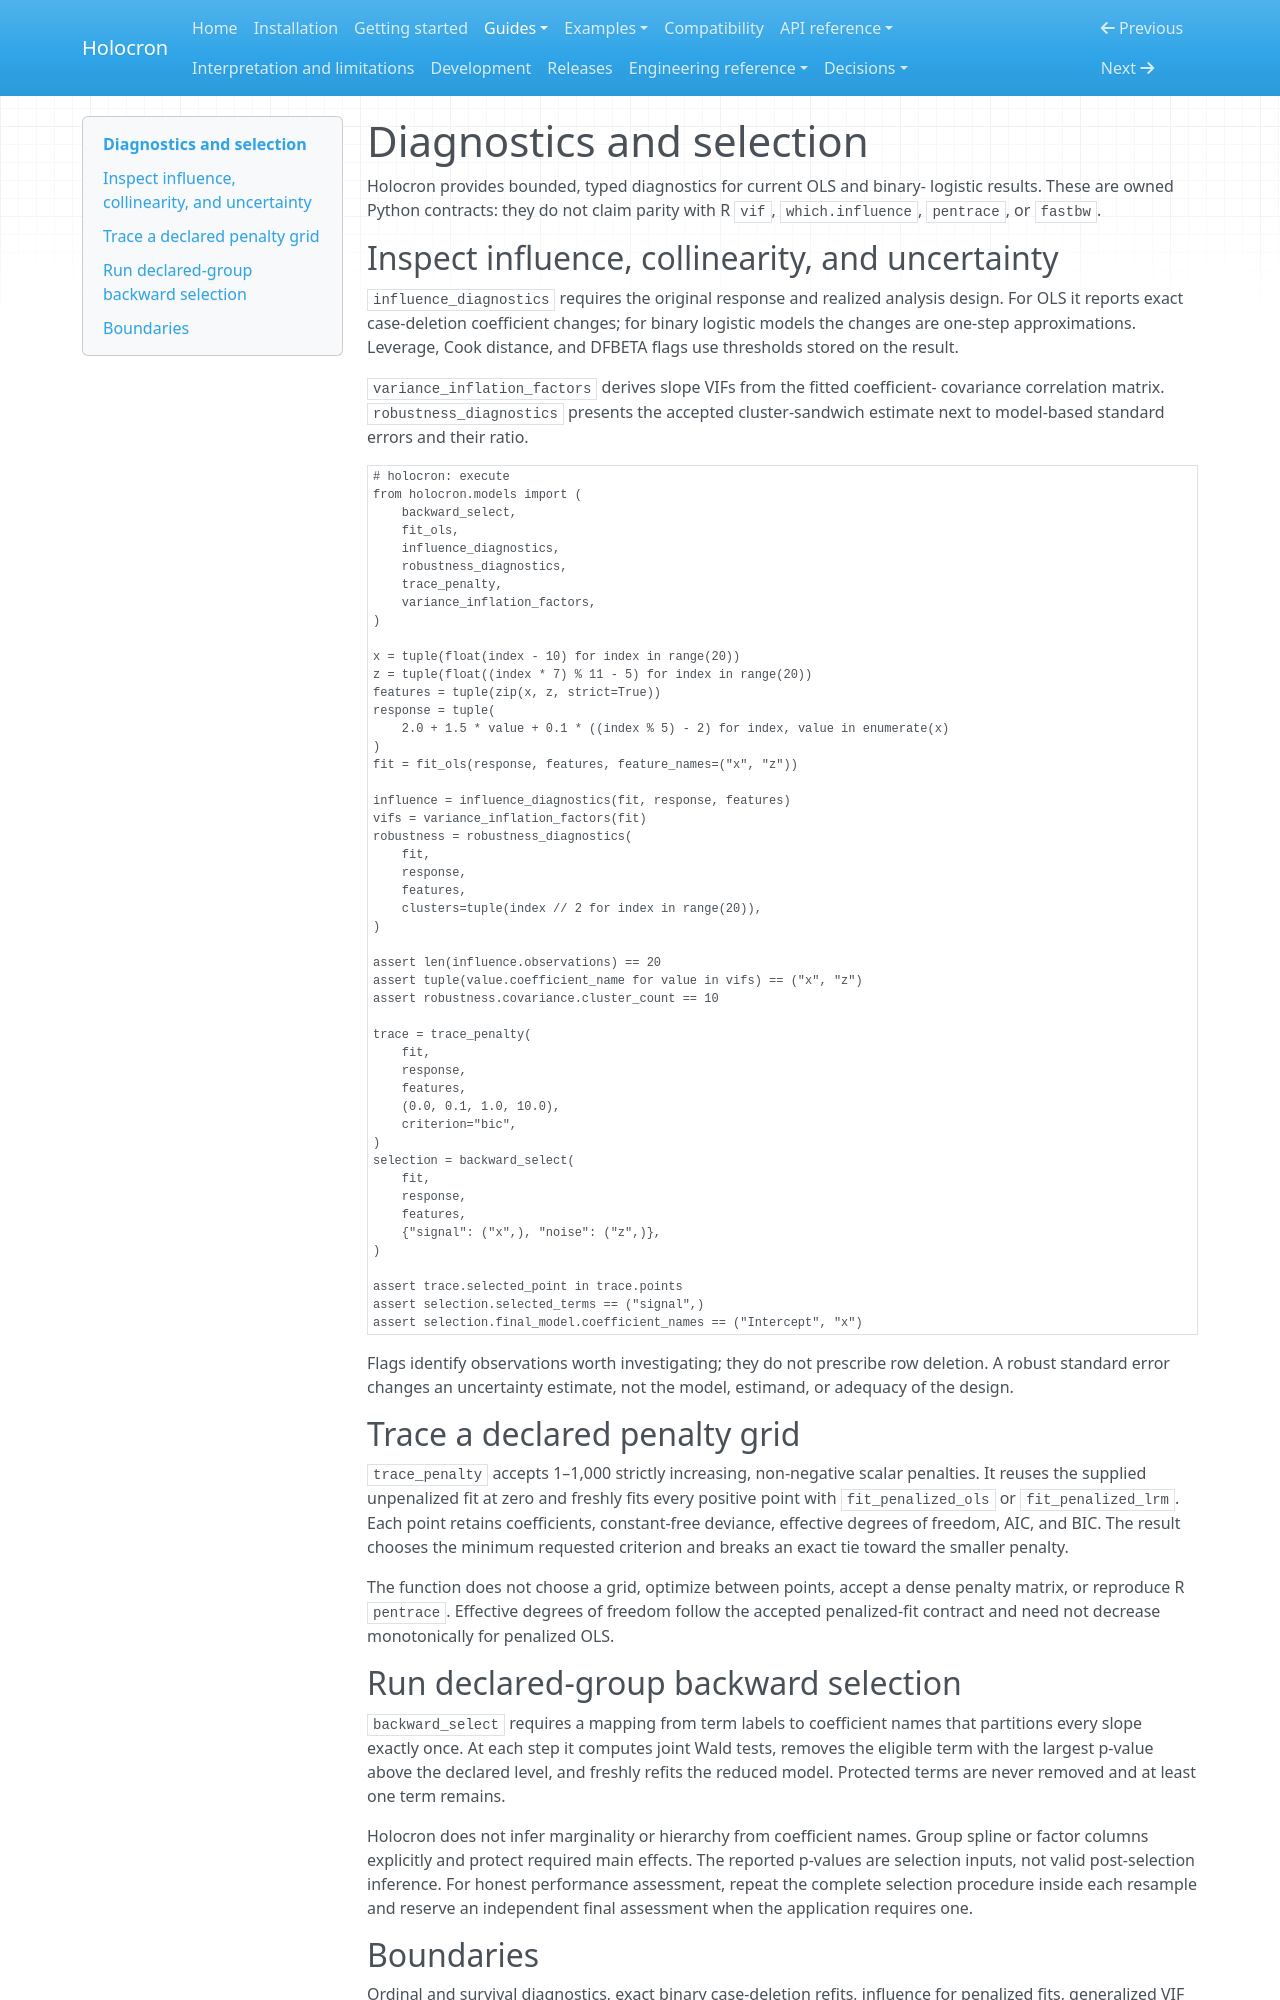

repository: joshuamyers22/holocron · page: guides/diagnostics-and-selection/index.html · generator: mkdocs

# Diagnostics and selection

Holocron provides bounded, typed diagnostics for current OLS and binary-
logistic results. These are owned Python contracts: they do not claim parity
with R `vif`, `which.influence`, `pentrace`, or `fastbw`.

## Inspect influence, collinearity, and uncertainty

`influence_diagnostics` requires the original response and realized analysis
design. For OLS it reports exact case-deletion coefficient changes; for binary
logistic models the changes are one-step approximations. Leverage, Cook
distance, and DFBETA flags use thresholds stored on the result.

`variance_inflation_factors` derives slope VIFs from the fitted coefficient-
covariance correlation matrix. `robustness_diagnostics` presents the accepted
cluster-sandwich estimate next to model-based standard errors and their ratio.

```python
# holocron: execute
from holocron.models import (
    backward_select,
    fit_ols,
    influence_diagnostics,
    robustness_diagnostics,
    trace_penalty,
    variance_inflation_factors,
)

x = tuple(float(index - 10) for index in range(20))
z = tuple(float((index * 7) % 11 - 5) for index in range(20))
features = tuple(zip(x, z, strict=True))
response = tuple(
    2.0 + 1.5 * value + 0.1 * ((index % 5) - 2) for index, value in enumerate(x)
)
fit = fit_ols(response, features, feature_names=("x", "z"))

influence = influence_diagnostics(fit, response, features)
vifs = variance_inflation_factors(fit)
robustness = robustness_diagnostics(
    fit,
    response,
    features,
    clusters=tuple(index // 2 for index in range(20)),
)

assert len(influence.observations) == 20
assert tuple(value.coefficient_name for value in vifs) == ("x", "z")
assert robustness.covariance.cluster_count == 10

trace = trace_penalty(
    fit,
    response,
    features,
    (0.0, 0.1, 1.0, 10.0),
    criterion="bic",
)
selection = backward_select(
    fit,
    response,
    features,
    {"signal": ("x",), "noise": ("z",)},
)

assert trace.selected_point in trace.points
assert selection.selected_terms == ("signal",)
assert selection.final_model.coefficient_names == ("Intercept", "x")
```

Flags identify observations worth investigating; they do not prescribe row
deletion. A robust standard error changes an uncertainty estimate, not the
model, estimand, or adequacy of the design.

## Trace a declared penalty grid

`trace_penalty` accepts 1–1,000 strictly increasing, non-negative scalar
penalties. It reuses the supplied unpenalized fit at zero and freshly fits every
positive point with `fit_penalized_ols` or `fit_penalized_lrm`. Each point
retains coefficients, constant-free deviance, effective degrees of freedom,
AIC, and BIC. The result chooses the minimum requested criterion and breaks an
exact tie toward the smaller penalty.

The function does not choose a grid, optimize between points, accept a dense
penalty matrix, or reproduce R `pentrace`. Effective degrees of freedom follow
the accepted penalized-fit contract and need not decrease monotonically for
penalized OLS.

## Run declared-group backward selection

`backward_select` requires a mapping from term labels to coefficient names that
partitions every slope exactly once. At each step it computes joint Wald tests,
removes the eligible term with the largest p-value above the declared level,
and freshly refits the reduced model. Protected terms are never removed and at
least one term remains.

Holocron does not infer marginality or hierarchy from coefficient names. Group
spline or factor columns explicitly and protect required main effects. The
reported p-values are selection inputs, not valid post-selection inference.
For honest performance assessment, repeat the complete selection procedure
inside each resample and reserve an independent final assessment when the
application requires one.
